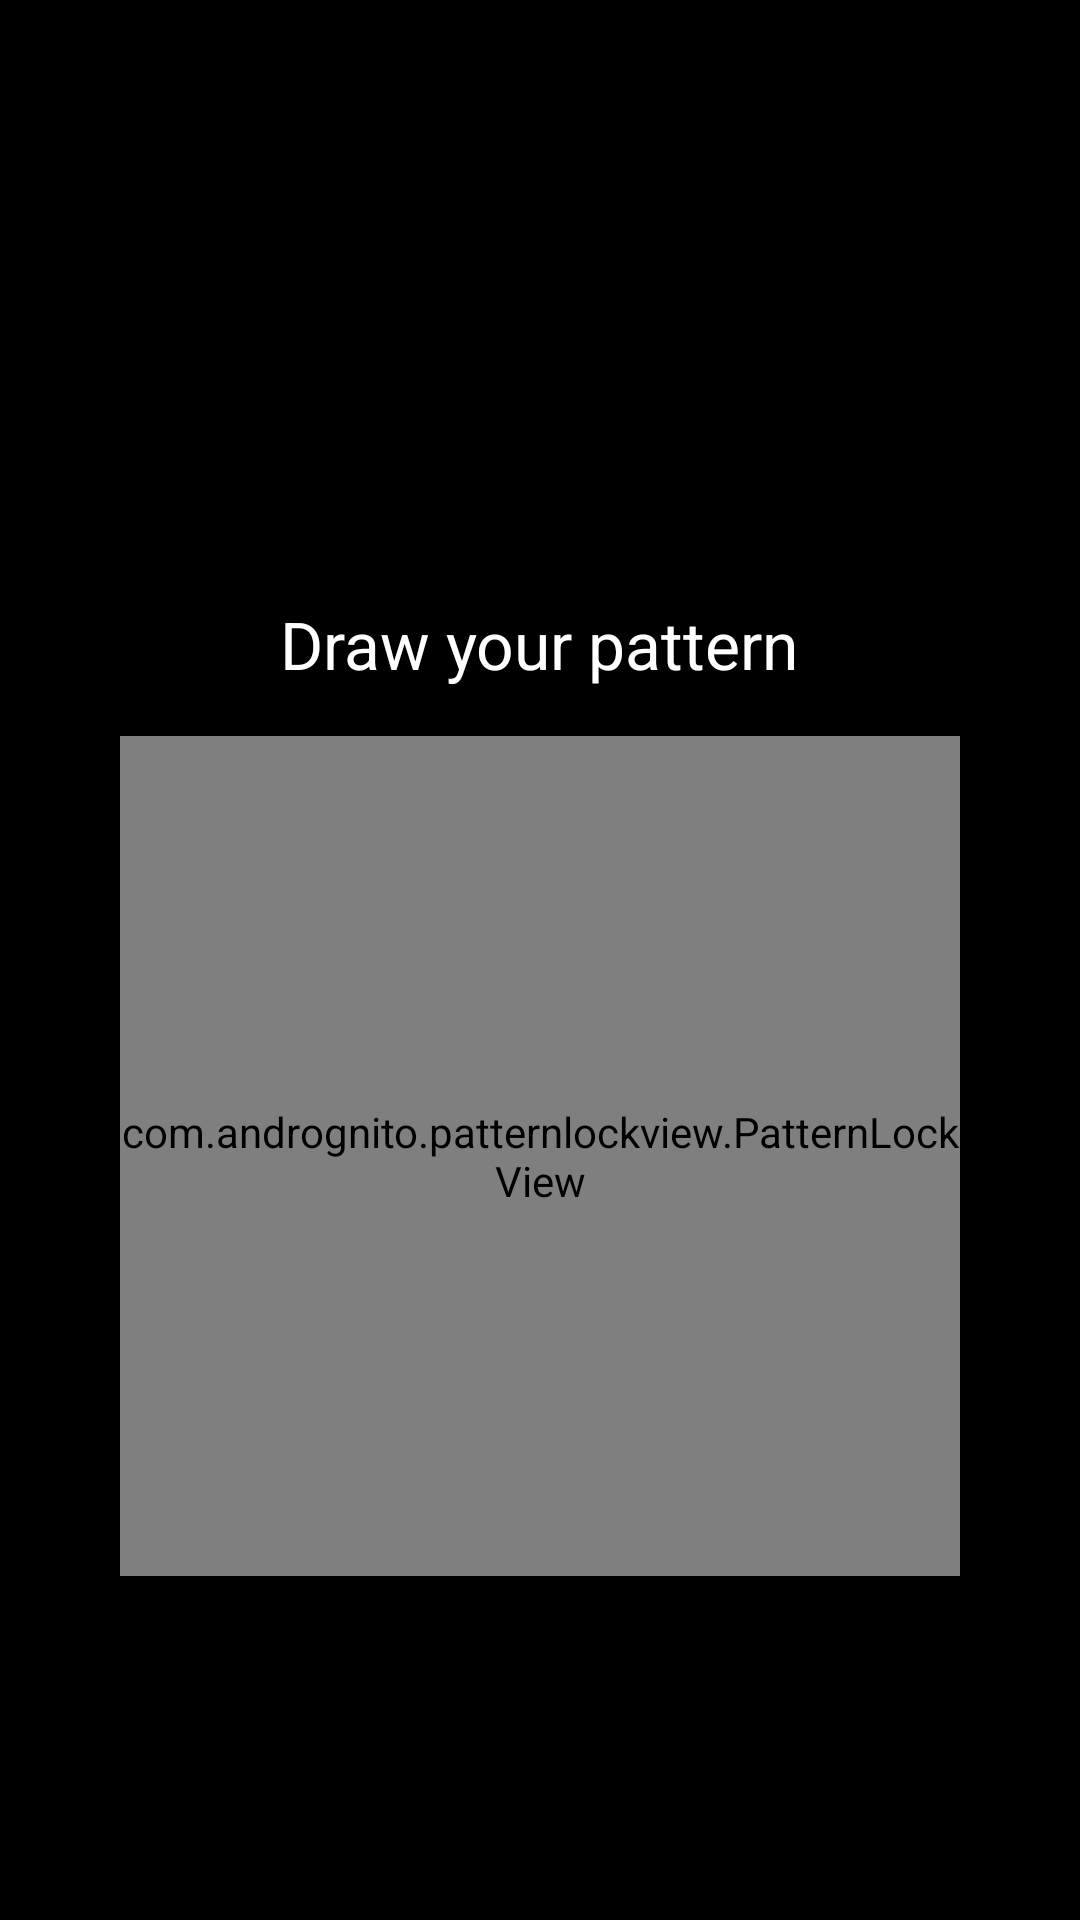

Android layout source for this screen:
<!-- AndroidManifest.xml: application theme Theme.EZZZ -->
<!-- res/layout/activity_pattern.xml -->
<?xml version="1.0" encoding="utf-8"?>
<RelativeLayout xmlns:android="http://schemas.android.com/apk/res/android"
    xmlns:app="http://schemas.android.com/apk/res-auto"
    xmlns:tools="http://schemas.android.com/tools"
    android:layout_width="match_parent"
    android:layout_height="match_parent"
    android:background="#000000"
    tools:context=".patternActivity">

    <TextView
        android:id="@+id/textView"
        android:layout_width="wrap_content"
        android:layout_height="wrap_content"
        android:layout_centerHorizontal="true"
        android:layout_marginTop="200dp"
        android:text="Draw your pattern"
        android:textColor="#FFFFFF"
        android:textSize="22sp" />

    <com.andrognito.patternlockview.PatternLockView
        android:id="@+id/pattern_lock_view"
        android:layout_width="280dp"
        android:layout_height="280dp"
        android:layout_below="@id/textView"
        android:layout_centerHorizontal="true"
        android:layout_marginTop="16dp" />


</RelativeLayout>
<!-- resources referenced by this layout -->
<resources>
  <style name="Theme.EZZZ" parent="Theme.MaterialComponents.DayNight.DarkActionBar">
          
          <item name="colorPrimary">@color/purple_500</item>
          <item name="colorPrimaryVariant">@color/purple_700</item>
          <item name="colorOnPrimary">@color/white</item>
          
          <item name="colorSecondary">@color/teal_200</item>
          <item name="colorSecondaryVariant">@color/teal_700</item>
          <item name="colorOnSecondary">@color/black</item>
          
          <item name="android:statusBarColor" tools:targetApi="l">?attr/colorPrimaryVariant</item>
          
      </style>
  <!-- not gathered from this repository: default colours our renderer supplied (Android Studio template values) -->
  <color name="purple_500">#FF6200EE</color>
  <color name="purple_700">#FF3700B3</color>
  <color name="teal_200">#FF03DAC5</color>
  <color name="teal_700">#FF018786</color>
  <color name="black">#FF000000</color>
  <color name="white">#FFFFFFFF</color>
</resources>
